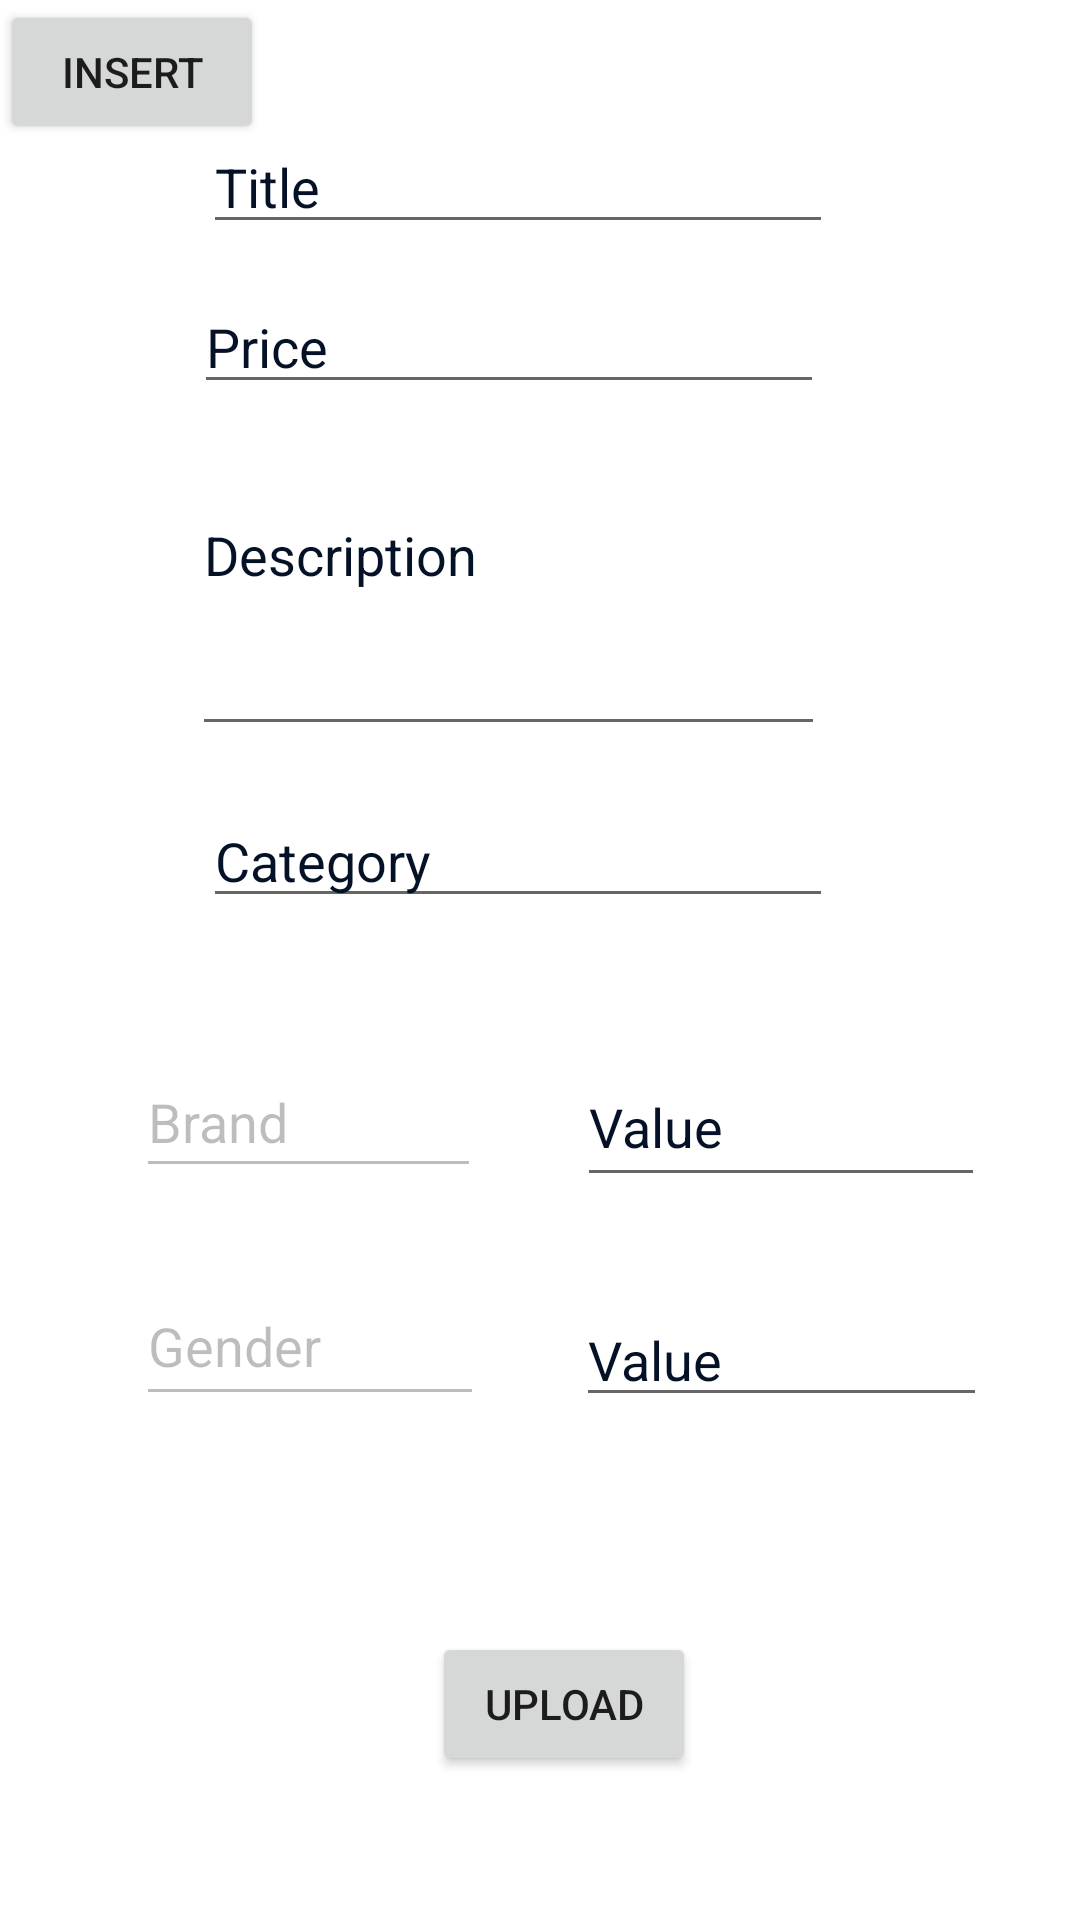

Produce the Android XML layout that renders to this screen, including the resource entries it uses.
<!-- AndroidManifest.xml: application theme AppTheme -->
<!-- res/layout/activity_add_products.xml -->
<?xml version="1.0" encoding="utf-8"?>
<androidx.constraintlayout.widget.ConstraintLayout xmlns:android="http://schemas.android.com/apk/res/android"
    xmlns:app="http://schemas.android.com/apk/res-auto"
    xmlns:tools="http://schemas.android.com/tools"
    android:layout_width="match_parent"
    android:layout_height="match_parent"
    tools:context=".addProducts">

    <EditText
        android:id="@+id/txtTitle"
        android:layout_width="wrap_content"
        android:layout_height="wrap_content"
        android:layout_marginTop="40dp"
        android:ems="10"
        android:hint="Title"
        android:inputType="textPersonName"
        app:layout_constraintEnd_toEndOf="parent"
        app:layout_constraintHorizontal_bias="0.452"
        app:layout_constraintStart_toStartOf="parent"
        app:layout_constraintTop_toTopOf="parent" />

    <EditText
        android:id="@+id/txtPrice"
        android:layout_width="wrap_content"
        android:layout_height="wrap_content"
        android:layout_marginTop="12dp"
        android:ems="10"
        android:hint="Price"
        android:inputType="textPersonName"
        app:layout_constraintEnd_toEndOf="parent"
        app:layout_constraintHorizontal_bias="0.432"
        app:layout_constraintStart_toStartOf="parent"
        app:layout_constraintTop_toBottomOf="@+id/txtTitle" />

    <EditText
        android:id="@+id/txtDescription"
        android:layout_width="211dp"
        android:layout_height="86dp"
        android:layout_marginTop="28dp"
        android:ems="10"
        android:gravity="start|top"
        android:hint="Description"
        android:inputType="textMultiLine"
        app:layout_constraintEnd_toEndOf="parent"
        app:layout_constraintHorizontal_bias="0.43"
        app:layout_constraintStart_toStartOf="parent"
        app:layout_constraintTop_toBottomOf="@+id/txtPrice" />

    <EditText
        android:id="@+id/txtCategory"
        android:layout_width="wrap_content"
        android:layout_height="wrap_content"
        android:layout_marginTop="16dp"
        android:ems="10"
        android:hint="Category"
        android:inputType="textPersonName"
        app:layout_constraintEnd_toEndOf="parent"
        app:layout_constraintHorizontal_bias="0.452"
        app:layout_constraintStart_toStartOf="parent"
        app:layout_constraintTop_toBottomOf="@+id/txtDescription" />

    <EditText
        android:id="@+id/txtBrandKey"
        android:layout_width="115dp"
        android:layout_height="47dp"
        android:layout_marginBottom="244dp"
        android:ems="10"
       android:enabled="false"
        android:text="Brand"
        android:inputType="textPersonName"
        app:layout_constraintBottom_toBottomOf="parent"
        app:layout_constraintEnd_toEndOf="parent"
        app:layout_constraintHorizontal_bias="0.185"
        app:layout_constraintStart_toStartOf="parent" />

    <EditText
        android:id="@+id/txtBrandValue"
        android:layout_width="136dp"
        android:layout_height="50dp"
        android:ems="10"
        android:hint="Value"
        android:inputType="textPersonName"
        app:layout_constraintEnd_toEndOf="parent"
        app:layout_constraintStart_toEndOf="@+id/txtBrandKey"
        app:layout_constraintTop_toTopOf="@+id/txtBrandKey" />

    <EditText
        android:id="@+id/txtGenderKey"
        android:layout_width="116dp"
        android:layout_height="50dp"
        android:layout_marginBottom="168dp"
        android:ems="10"
        android:enabled="false"
        android:text="Gender"
        android:inputType="textPersonName"
        app:layout_constraintBottom_toBottomOf="parent"
        app:layout_constraintEnd_toEndOf="parent"
        app:layout_constraintHorizontal_bias="0.186"
        app:layout_constraintStart_toStartOf="parent" />

    <EditText
        android:id="@+id/txtGenderValue"
        android:layout_width="137dp"
        android:layout_height="41dp"
        android:layout_marginBottom="156dp"
        android:ems="10"
        android:hint="Value"
        android:inputType="textPersonName"
        app:layout_constraintBottom_toBottomOf="parent"
        app:layout_constraintEnd_toEndOf="parent"
        app:layout_constraintHorizontal_bias="0.495"
        app:layout_constraintStart_toEndOf="@+id/txtGenderKey"
        app:layout_constraintTop_toTopOf="@+id/txtGenderKey"
        app:layout_constraintVertical_bias="0.45" />

    <Button
        android:id="@+id/btnUpload"
        android:layout_width="wrap_content"
        android:layout_height="wrap_content"
        android:layout_marginEnd="128dp"
        android:layout_marginRight="128dp"
        android:text="Upload"
        app:layout_constraintBottom_toBottomOf="parent"
        app:layout_constraintEnd_toEndOf="parent"
        app:layout_constraintTop_toTopOf="@+id/imageView"
        app:layout_constraintVertical_bias="0.421" />

    <ImageView
        android:id="@+id/imageView"
        android:layout_width="79dp"
        android:layout_height="83dp"
        android:layout_marginBottom="48dp"
        app:layout_constraintBottom_toBottomOf="parent"
        app:layout_constraintEnd_toEndOf="parent"
        app:layout_constraintHorizontal_bias="0.219"
        app:layout_constraintStart_toStartOf="parent"
        tools:srcCompat="@tools:sample/avatars" />

    <Button
        android:id="@+id/btnInsert"
        android:layout_width="wrap_content"
        android:layout_height="wrap_content"
        android:text="Insert"
        tools:layout_editor_absoluteX="302dp"
        tools:layout_editor_absoluteY="635dp" />
</androidx.constraintlayout.widget.ConstraintLayout>
<!-- resources referenced by this layout -->
<resources>
  <style name="AppTheme" parent="Theme.MaterialComponents.Light">
          
          <item name="colorPrimary">@color/RaisinBlack</item>
          <item name="colorPrimaryDark">@color/RaisinBlack</item>
          <item name="colorAccent">@color/colorAccent</item>
          <item name="boxStrokeColor">#fff</item>
          <item name="android:textColorHint">@color/OxfordBlue</item>
      </style>
  <color name="RaisinBlack">#343442</color>
  <color name="colorAccent">#03DAC5</color>
  <color name="OxfordBlue">#041126</color>
</resources>
